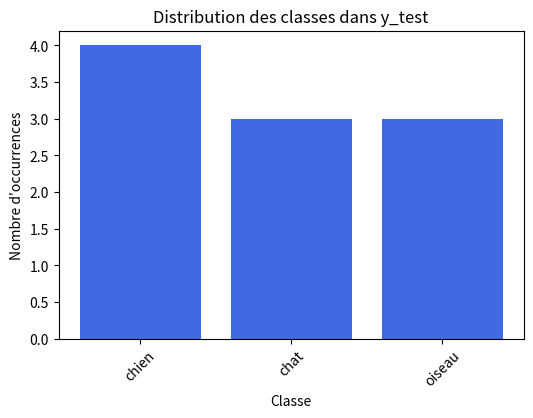

This chart was generated by the following Python code:
import matplotlib.pyplot as plt
from collections import Counter

# Exemple y_test (remplace avec tes données réelles)
y_test = ["chien", "chat", "chien", "oiseau", "chat", "chien", "oiseau", "oiseau", "chat", "chien"]

# Compter les occurrences des classes
count_labels = Counter(y_test)

# Extraire les classes et leurs fréquences
classes = list(count_labels.keys())
frequences = list(count_labels.values())

# Tracer l'histogramme
plt.figure(figsize=(6,4))
plt.bar(classes, frequences, color="royalblue")

# Labels et titre
plt.xlabel("Classe")
plt.ylabel("Nombre d'occurrences")
plt.title("Distribution des classes dans y_test")
plt.xticks(rotation=45)  # Rotation si nécessaire
plt.show()
